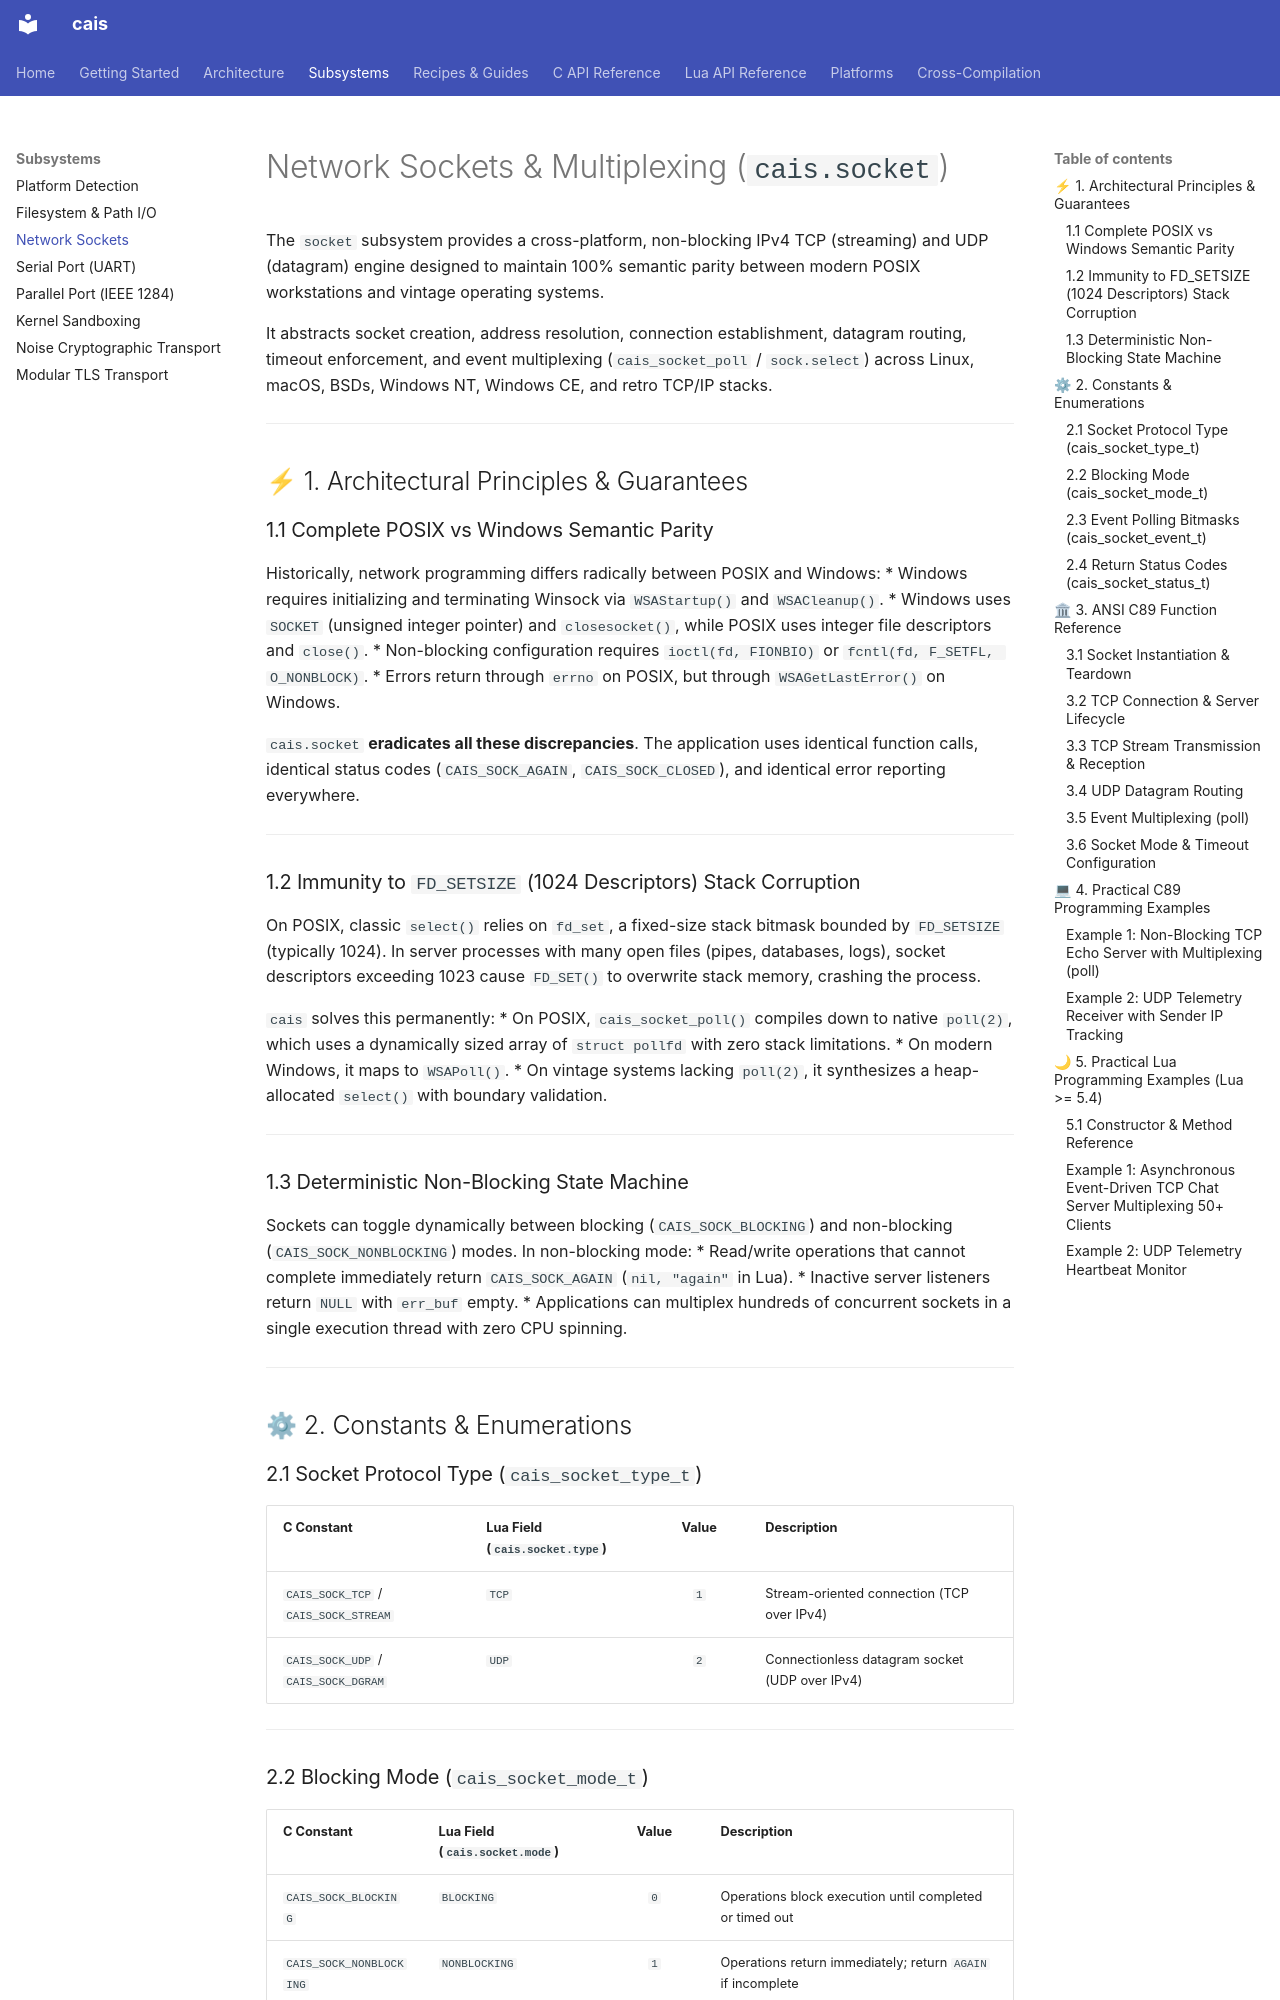

repository: projectum-lunare/cais · page: subsystems/socket/index.html · generator: mkdocs

# Network Sockets & Multiplexing (`cais.socket`)

The `socket` subsystem provides a cross-platform, non-blocking IPv4 TCP (streaming) and UDP (datagram) engine designed to maintain 100% semantic parity between modern POSIX workstations and vintage operating systems.

It abstracts socket creation, address resolution, connection establishment, datagram routing, timeout enforcement, and event multiplexing (`cais_socket_poll` / `sock.select`) across Linux, macOS, BSDs, Windows NT, Windows CE, and retro TCP/IP stacks.

---

## ⚡ 1. Architectural Principles & Guarantees

### 1.1 Complete POSIX vs Windows Semantic Parity
Historically, network programming differs radically between POSIX and Windows:
* Windows requires initializing and terminating Winsock via `WSAStartup()` and `WSACleanup()`.
* Windows uses `SOCKET` (unsigned integer pointer) and `closesocket()`, while POSIX uses integer file descriptors and `close()`.
* Non-blocking configuration requires `ioctl(fd, FIONBIO)` or `fcntl(fd, F_SETFL, O_NONBLOCK)`.
* Errors return through `errno` on POSIX, but through `WSAGetLastError()` on Windows.

`cais.socket` **eradicates all these discrepancies**. The application uses identical function calls, identical status codes (`CAIS_SOCK_AGAIN`, `CAIS_SOCK_CLOSED`), and identical error reporting everywhere.

---

### 1.2 Immunity to `FD_SETSIZE` (1024 Descriptors) Stack Corruption
On POSIX, classic `select()` relies on `fd_set`, a fixed-size stack bitmask bounded by `FD_SETSIZE` (typically 1024). In server processes with many open files (pipes, databases, logs), socket descriptors exceeding 1023 cause `FD_SET()` to overwrite stack memory, crashing the process.

`cais` solves this permanently:
* On POSIX, `cais_socket_poll()` compiles down to native `poll(2)`, which uses a dynamically sized array of `struct pollfd` with zero stack limitations.
* On modern Windows, it maps to `WSAPoll()`.
* On vintage systems lacking `poll(2)`, it synthesizes a heap-allocated `select()` with boundary validation.

---

### 1.3 Deterministic Non-Blocking State Machine
Sockets can toggle dynamically between blocking (`CAIS_SOCK_BLOCKING`) and non-blocking (`CAIS_SOCK_NONBLOCKING`) modes. In non-blocking mode:
* Read/write operations that cannot complete immediately return `CAIS_SOCK_AGAIN` (`nil, "again"` in Lua).
* Inactive server listeners return `NULL` with `err_buf` empty.
* Applications can multiplex hundreds of concurrent sockets in a single execution thread with zero CPU spinning.

---

## ⚙ 2. Constants & Enumerations

### 2.1 Socket Protocol Type (`cais_socket_type_t`)

| C Constant                           | Lua Field (`cais.socket.type`) | Value | Description                                    |
| :----------------------------------- | :----------------------------- | :---: | :--------------------------------------------- |
| `CAIS_SOCK_TCP` / `CAIS_SOCK_STREAM` | `TCP`                          |  `1`  | Stream-oriented connection (TCP over IPv4)     |
| `CAIS_SOCK_UDP` / `CAIS_SOCK_DGRAM`  | `UDP`                          |  `2`  | Connectionless datagram socket (UDP over IPv4) |

---
